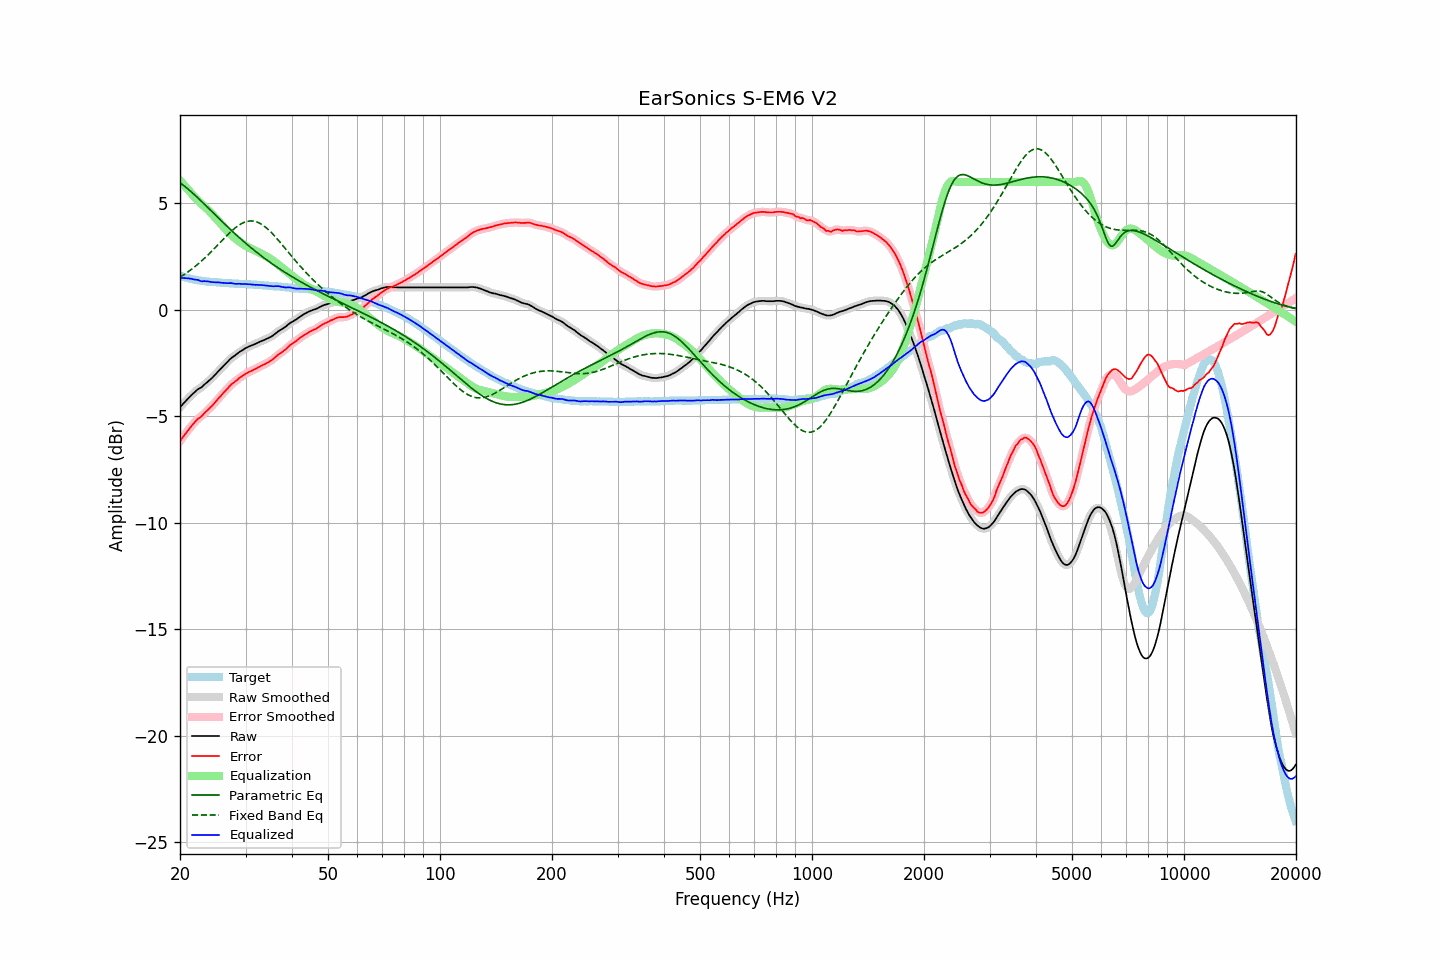

Source data for this figure (header and first rows):
frequency, raw, error, smoothed, error_smoothed, equalization, parametric_eq, fixed_band_eq, equalized_raw, equalized_smoothed, target
20.00, -4.58, -6.18, -4.58, -6.18, 6.08, 5.97, 1.53, 1.50, 1.50, 1.60
20.20, -4.50, -6.07, -4.49, -6.07, 5.99, 5.91, 1.58, 1.49, 1.50, 1.57
20.40, -4.41, -5.96, -4.41, -5.96, 5.90, 5.85, 1.63, 1.50, 1.50, 1.55
20.61, -4.33, -5.86, -4.33, -5.86, 5.82, 5.80, 1.68, 1.49, 1.49, 1.53
20.81, -4.25, -5.76, -4.25, -5.76, 5.73, 5.74, 1.73, 1.49, 1.49, 1.51
21.02, -4.17, -5.66, -4.17, -5.66, 5.65, 5.67, 1.78, 1.48, 1.48, 1.49
21.23, -4.10, -5.57, -4.09, -5.56, 5.56, 5.61, 1.84, 1.47, 1.47, 1.47
21.44, -4.02, -5.47, -4.02, -5.47, 5.48, 5.54, 1.89, 1.46, 1.46, 1.45
21.66, -3.95, -5.38, -3.95, -5.38, 5.38, 5.47, 1.95, 1.44, 1.44, 1.43
21.87, -3.88, -5.29, -3.87, -5.29, 5.30, 5.41, 2.01, 1.42, 1.43, 1.42
22.09, -3.81, -5.20, -3.81, -5.21, 5.22, 5.34, 2.07, 1.41, 1.41, 1.40
22.31, -3.74, -5.12, -3.75, -5.14, 5.14, 5.27, 2.14, 1.41, 1.40, 1.39
22.54, -3.70, -5.08, -3.70, -5.07, 5.07, 5.19, 2.20, 1.38, 1.37, 1.38
22.76, -3.66, -5.02, -3.65, -5.01, 5.00, 5.12, 2.27, 1.35, 1.36, 1.37
22.99, -3.60, -4.95, -3.59, -4.95, 4.93, 5.05, 2.34, 1.34, 1.34, 1.36
23.22, -3.52, -4.86, -3.53, -4.87, 4.87, 4.98, 2.41, 1.35, 1.34, 1.35
23.45, -3.46, -4.79, -3.46, -4.79, 4.80, 4.90, 2.48, 1.34, 1.34, 1.34
23.69, -3.40, -4.72, -3.39, -4.72, 4.73, 4.83, 2.55, 1.33, 1.34, 1.32
23.92, -3.33, -4.65, -3.33, -4.65, 4.65, 4.75, 2.62, 1.33, 1.32, 1.32
24.16, -3.27, -4.58, -3.26, -4.58, 4.58, 4.68, 2.70, 1.31, 1.31, 1.31
24.40, -3.20, -4.51, -3.19, -4.50, 4.50, 4.60, 2.78, 1.30, 1.30, 1.31
24.65, -3.12, -4.42, -3.12, -4.42, 4.41, 4.53, 2.85, 1.30, 1.30, 1.30
24.89, -3.04, -4.34, -3.04, -4.33, 4.33, 4.46, 2.93, 1.30, 1.30, 1.30
25.14, -2.96, -4.25, -2.96, -4.25, 4.25, 4.38, 3.01, 1.29, 1.29, 1.29
25.39, -2.88, -4.16, -2.88, -4.16, 4.16, 4.31, 3.09, 1.29, 1.29, 1.28
25.65, -2.80, -4.08, -2.80, -4.07, 4.08, 4.23, 3.17, 1.28, 1.28, 1.28
25.91, -2.72, -3.99, -2.72, -3.99, 3.99, 4.16, 3.25, 1.27, 1.27, 1.27
26.16, -2.64, -3.90, -2.64, -3.91, 3.90, 4.09, 3.33, 1.27, 1.26, 1.27
26.43, -2.56, -3.82, -2.56, -3.82, 3.82, 4.01, 3.40, 1.26, 1.26, 1.27
26.69, -2.49, -3.74, -2.48, -3.74, 3.74, 3.94, 3.48, 1.25, 1.25, 1.26
26.96, -2.41, -3.66, -2.41, -3.66, 3.66, 3.87, 3.55, 1.25, 1.26, 1.25
27.23, -2.33, -3.57, -2.33, -3.58, 3.59, 3.80, 3.63, 1.26, 1.26, 1.24
27.50, -2.26, -3.50, -2.26, -3.51, 3.51, 3.73, 3.70, 1.26, 1.25, 1.24
27.77, -2.21, -3.45, -2.21, -3.44, 3.44, 3.66, 3.76, 1.24, 1.24, 1.24
28.05, -2.16, -3.39, -2.15, -3.39, 3.38, 3.59, 3.83, 1.22, 1.23, 1.23
28.33, -2.10, -3.32, -2.10, -3.32, 3.32, 3.52, 3.89, 1.22, 1.22, 1.23
28.62, -2.04, -3.26, -2.04, -3.26, 3.26, 3.45, 3.94, 1.22, 1.22, 1.23
28.90, -1.98, -3.19, -1.98, -3.20, 3.20, 3.38, 3.99, 1.23, 1.22, 1.22
29.19, -1.94, -3.15, -1.93, -3.15, 3.15, 3.31, 4.04, 1.21, 1.22, 1.21
29.48, -1.89, -3.10, -1.88, -3.10, 3.10, 3.25, 4.08, 1.21, 1.21, 1.21
29.78, -1.84, -3.05, -1.84, -3.05, 3.05, 3.18, 4.11, 1.21, 1.21, 1.21
30.08, -1.79, -3.00, -1.79, -3.00, 3.00, 3.12, 4.14, 1.21, 1.21, 1.21
30.38, -1.76, -2.96, -1.75, -2.95, 2.96, 3.05, 4.16, 1.20, 1.21, 1.20
30.68, -1.72, -2.91, -1.72, -2.92, 2.92, 2.99, 4.17, 1.20, 1.20, 1.20
30.99, -1.69, -2.88, -1.69, -2.88, 2.88, 2.93, 4.17, 1.19, 1.19, 1.19
31.30, -1.66, -2.85, -1.66, -2.85, 2.84, 2.87, 4.17, 1.19, 1.19, 1.19
31.61, -1.63, -2.81, -1.63, -2.81, 2.81, 2.80, 4.16, 1.18, 1.18, 1.18
31.93, -1.60, -2.78, -1.59, -2.77, 2.77, 2.74, 4.14, 1.17, 1.17, 1.18
32.24, -1.56, -2.73, -1.56, -2.73, 2.73, 2.68, 4.12, 1.17, 1.17, 1.18
32.57, -1.53, -2.69, -1.52, -2.69, 2.69, 2.63, 4.09, 1.17, 1.17, 1.16
32.89, -1.49, -2.65, -1.49, -2.65, 2.66, 2.57, 4.05, 1.17, 1.17, 1.16
33.22, -1.46, -2.62, -1.46, -2.61, 2.62, 2.51, 4.00, 1.16, 1.16, 1.16
33.55, -1.43, -2.57, -1.43, -2.58, 2.58, 2.45, 3.95, 1.15, 1.15, 1.15
33.89, -1.40, -2.54, -1.39, -2.54, 2.54, 2.40, 3.90, 1.14, 1.15, 1.14
34.23, -1.36, -2.50, -1.36, -2.50, 2.50, 2.34, 3.83, 1.14, 1.14, 1.14
34.57, -1.33, -2.46, -1.33, -2.46, 2.45, 2.29, 3.76, 1.13, 1.13, 1.13
34.92, -1.29, -2.41, -1.29, -2.41, 2.41, 2.23, 3.69, 1.12, 1.12, 1.13
35.27, -1.25, -2.37, -1.25, -2.36, 2.36, 2.18, 3.62, 1.11, 1.11, 1.12
35.62, -1.20, -2.31, -1.19, -2.31, 2.30, 2.13, 3.54, 1.10, 1.11, 1.11
35.97, -1.14, -2.24, -1.14, -2.24, 2.25, 2.07, 3.46, 1.11, 1.11, 1.11
... 635 more rows
